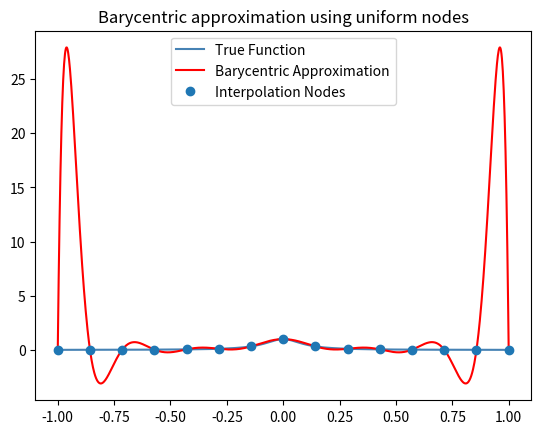

Write Python code to recreate this figure.
import numpy as np
from numpy.linalg import inv
from numpy.linalg import norm
import math
import matplotlib.pyplot as plt



def driver():

    N = 15
    h = 2 / (N-1)

    f = lambda x: 1 / (1 + (10*x)**2)
    xvals = [-1 + (j-1)* h for j in range(1,N+1)]

    yvals = [f(x) for x in xvals]


    
    ''' create points for evaluating the Lagrange interpolating polynomial'''
    Neval = 1000
    xeval = np.linspace(-1,1,Neval+1)
    yeval_l= np.zeros(Neval+1)


    ''' evaluate lagrange poly '''
    for kk in range(Neval+1):
        yeval_l[kk] = eval_lagrange(xeval[kk],xvals,yvals,N)



    ''' create vector with exact values'''
    fex = f(xeval)
    plt.figure()
    plt.plot(xeval,fex, color = 'steelblue', label = "True Function")
    plt.plot(xeval,yeval_l, color = 'red', label = "Barycentric Approximation")
    plt.plot(xvals, f(np.array(xvals)), 'o', label = "Interpolation Nodes")
    plt.title("Barycentric approximation using uniform nodes")

    plt.legend()
    plt.show()


def eval_lagrange(xeval,xint,yint,N):
    if xeval in xint:
        return yint[xint.index(xeval)]
    
    I = 1
    for n in range(N):
        I = I*(xeval - xint[n])
    mid_sum = 0
    for j in range(N):
        w = 1
        for i in range(N):
            if i != j:
                w = w/(xint[j]-xint[i])
        mid_sum += w * yint[j] / (xeval - xint[j])

    
    return I * mid_sum
    
driver()